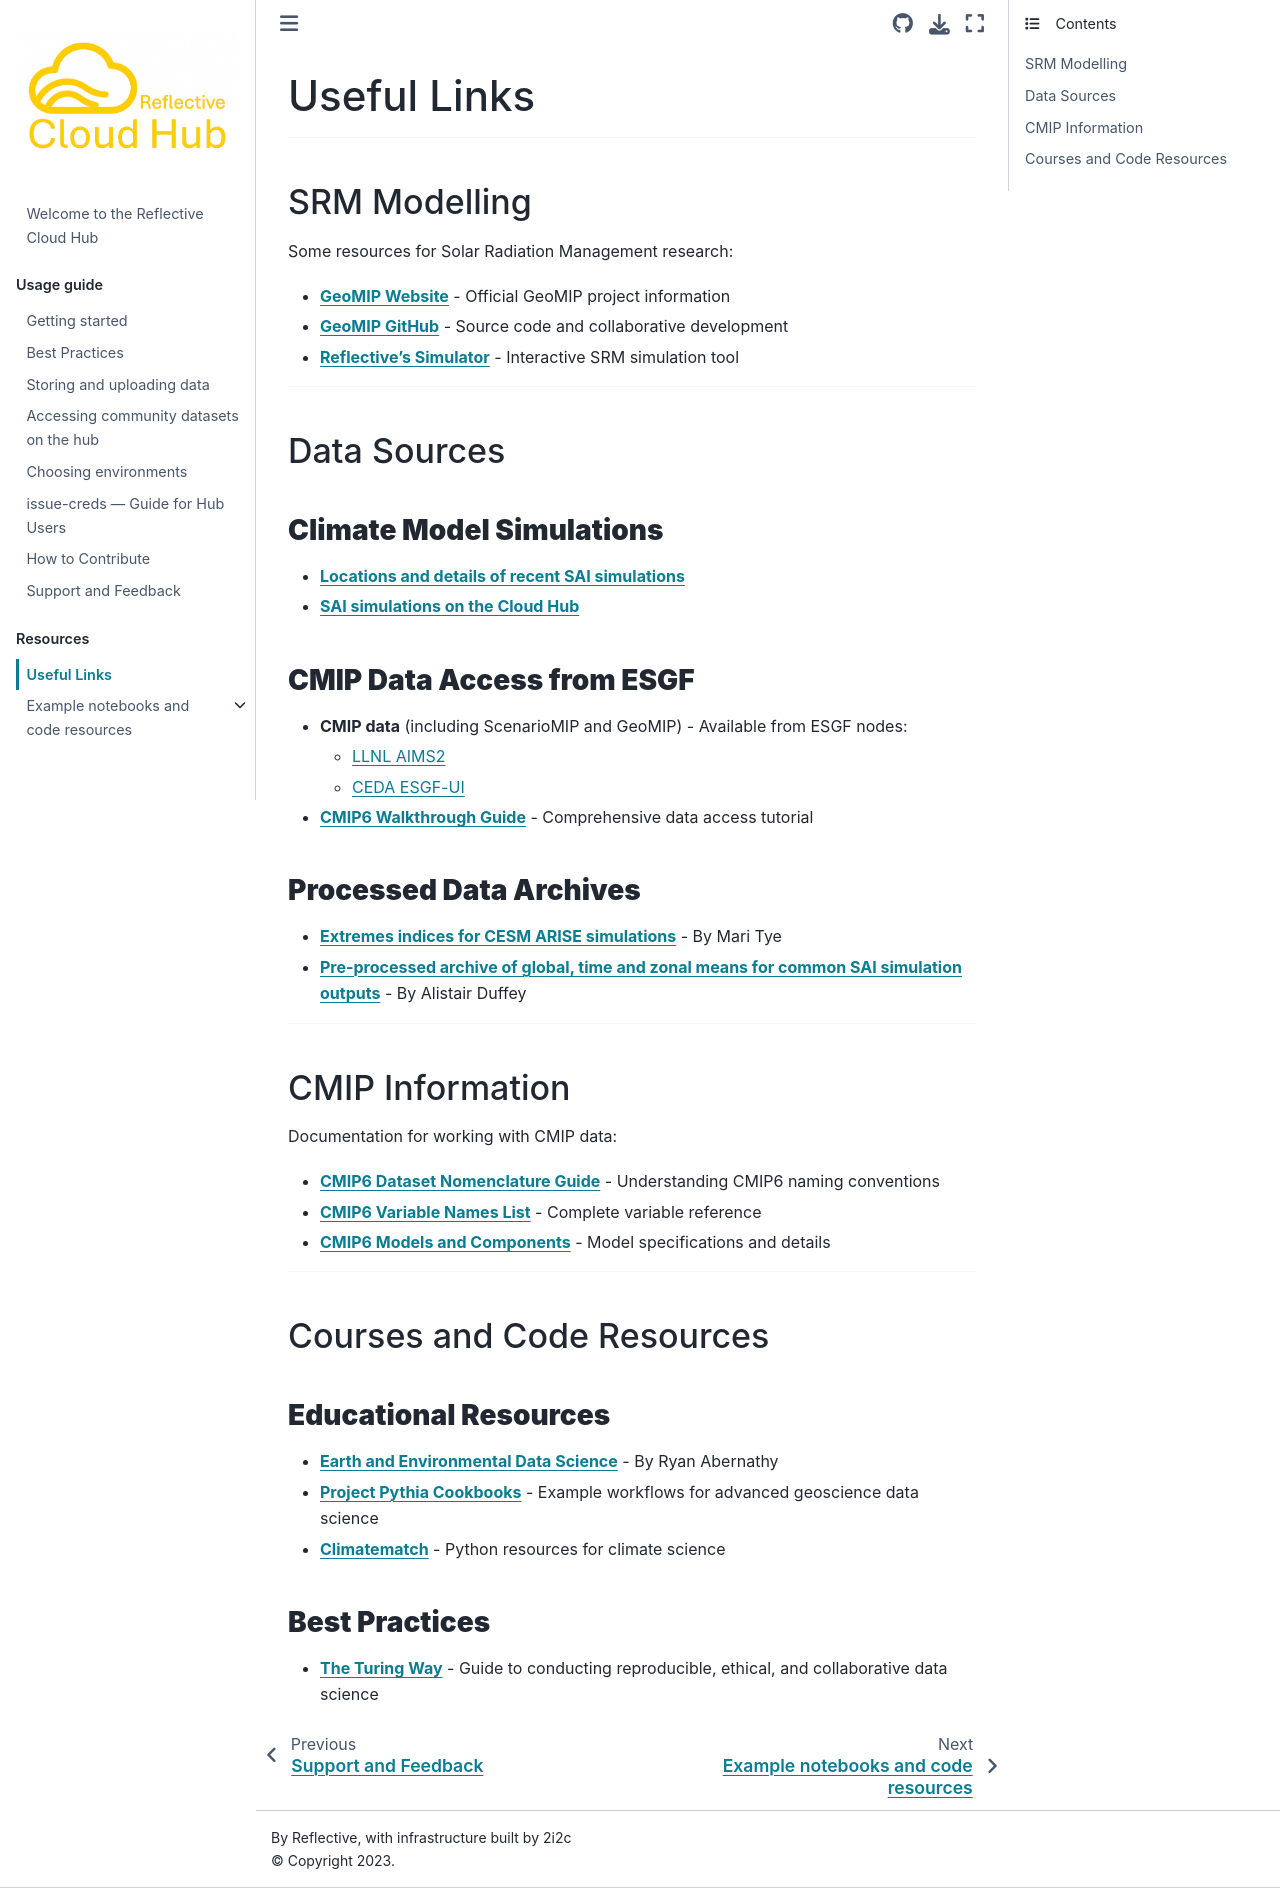

repository: ReflectiveCloud/Book · page: Resources/useful_links.html · generator: jekyll

# Useful Links

---

## SRM Modelling

Some resources for Solar Radiation Management research:

- **[GeoMIP Website](https://climate.envsci.rutgers.edu/geomip/)** - Official GeoMIP project information
- **[GeoMIP GitHub](https://github.com/GeoMIP)** - Source code and collaborative development
- **[Reflective's Simulator](https://simulator.reflective.org/?ssp_scenario=SSP2-4.5&temp_target=1.5&spatial_agg=WGI+Reference&decade_visualization=2091-2100&start_year=2035&ramp_up=10&var=tas)** - Interactive SRM simulation tool

---

## Data Sources

### **Climate Model Simulations**

- **[Locations and details of recent SAI simulations](https://docs.google.com/spreadsheets/d/1gNgWTGHZ3BsKzuqri2lVTJa8JW2lFuQQwUmzLS8boG0/edit?usp=sharing)**
- **[SAI simulations on the Cloud Hub](https://docs.google.com/spreadsheets/d/1cjgJQSrDV_IQVN68HoTQpy_xGQQhPy4wz1N0u8E2Pe4/edit?usp=sharing)**


### **CMIP Data Access from ESGF**

- **CMIP data** (including ScenarioMIP and GeoMIP) - Available from ESGF nodes:
  - [LLNL AIMS2](https://aims2.llnl.gov/search)
  - [CEDA ESGF-UI](https://esgf-ui.ceda.ac.uk/cog/projects/esgf-ceda/)
- **[CMIP6 Walkthrough Guide](https://climate-datalab.org/cmip6-walkthrough/)** - Comprehensive data access tutorial

### **Processed Data Archives**

- **[Extremes indices for CESM ARISE simulations](https://zenodo.org/records/14816586)** - By Mari Tye
- **[Pre-processed archive of global, time and zonal means for common SAI simulation outputs](https://zenodo.org/records/14802397)** - By Alistair Duffey

---

## CMIP Information

Documentation for working with CMIP data:

- **[CMIP6 Dataset Nomenclature Guide](https://docs.google.com/document/d/1yUx6jr9EdedCOLd--CPdTfGDwEwzPpCF6p1jRmqx-0Q/edit?tab=t.0)** - Understanding CMIP6 naming conventions
- **[CMIP6 Variable Names List](https://docs.google.com/spreadsheets/d/1UUtoz6Ofyjlpx5LdqhKcwHFz2SGoTQV2_yekHyMfL9Y/edit?gid=1221485271#gid=1221485271)** - Complete variable reference
- **[CMIP6 Models and Components](https://docs.google.com/spreadsheets/d/13DHeTEH_8G08vxTMX1Fs-WbAA6SamBjDdh0fextdcGE/edit?gid=165882527#gid=165882527)** - Model specifications and details

---

## Courses and Code Resources

### **Educational Resources**

- **[Earth and Environmental Data Science](https://earth-env-data-science.github.io/intro.html)** - By Ryan Abernathy
- **[Project Pythia Cookbooks](https://cookbooks.projectpythia.org/)** - Example workflows for advanced geoscience data science
- **[Climatematch](https://comptools.climatematch.io/tutorials/intro.html)** - Python resources for climate science

### **Best Practices**

- **[The Turing Way](https://book.the-turing-way.org/)** - Guide to conducting reproducible, ethical, and collaborative data science
